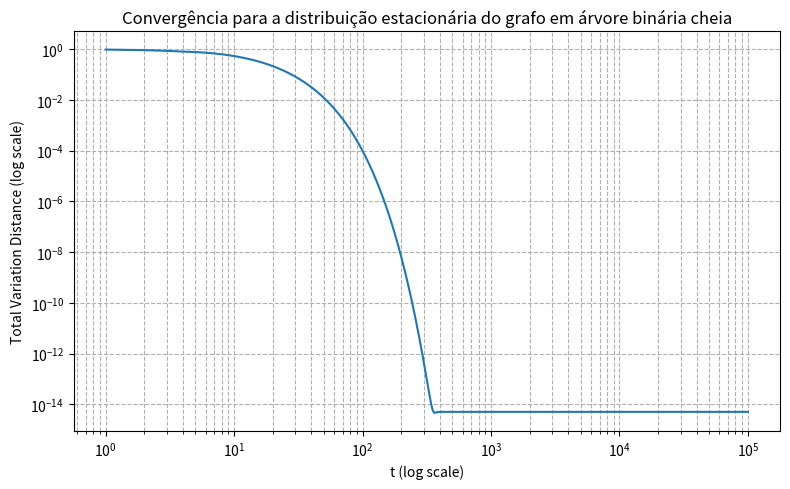

Generate this figure with matplotlib:
import numpy as np
import matplotlib.pyplot as plt

# Verificar se a matriz de transição P é estocástica
def is_stochastic(P):
    # Verifica se cada linha soma 1
    return np.all(np.isclose(np.sum(P, axis=1), 1))

# Verificar se a distribuição pi é estacionária
def is_stationary(P, pi):
    # Verifica se P @ pi = pi
    pi_next = pi @ P
    error = np.abs(pi_next - pi)
    max_err = np.max(error)
    if max_err > 1e-10:
        return {max_err}
    return True

# Verificar o erro de convergência da distribuição pi para a distribuição estacionária
def check_stationarity_error(P, pi):
    pi_next = pi @ P
    error = np.abs(pi_next - pi)
    max_err = np.max(error)
    return max_err


# Criar a matriz de transição P e a distribuição estacionária pi para um grafo em anel
def create_ring_graph(n=125):
    P = np.zeros((n, n))
    pi = np.ones(n) / n  # distribuição uniforme
    for i in range(n):
        P[i][i] = 0.5
        P[i][(i - 1) % n] = 0.25
        P[i][(i + 1) % n] = 0.25
    return P, pi

def create_tree_graph(n=127):
    P = np.zeros((n, n))
    pi = np.zeros(n)
    for i in range(n):
        if i == 0:  # raiz (i=1)
            pi[i] = 1 / 126
            for j in [1, 2]:  # filhos: 2, 3
                P[i][j] = 0.25
            P[i][i] = 0.5
        elif 1 <= i <= int(n/2)-1:  # nós internos (i ∈ {2,...,63})
            pi[i] = 1 / 84
            parent = (i - 1) // 2
            children = [2 * i + 1, 2 * i + 2]
            for j in [parent] + [c for c in children if c < n]:
                P[i][j] = 1 / 6
            P[i][i] = 0.5
        else:  # folhas (i ∈ {64,...,127})
            pi[i] = 1 / 252
            parent = (i - 1) // 2
            P[i][parent] = 0.5
            P[i][i] = 0.5
    return P, pi

def create_grid_graph(k=11):
    n = k * k
    P = np.zeros((n, n))
    pi = np.zeros(n)
    for r in range(k): # linha
        for c in range(k): # coluna
            i = r * k + c # índice do vértice
            neighbors = []
            if r > 0: neighbors.append((r - 1) * k + c)
            if r < k - 1: neighbors.append((r + 1) * k + c)
            if c > 0: neighbors.append(r * k + (c - 1))
            if c < k - 1: neighbors.append(r * k + (c + 1))
            # Tipo do vértice
            if (r, c) in [(0, 0), (0, k - 1), (k - 1, 0), (k - 1, k - 1)]: # canto
                pi[i] = 1 / 220
                prob = 1 / 4
            elif r in [0, k - 1] or c in [0, k - 1]: # borda
                pi[i] = 3 / 440
                prob = 1 / 6
            else: # interior
                pi[i] = 1 / 110
                prob = 1 / 8
            for j in neighbors:
                P[i][j] = prob
            P[i][i] = 0.5
    return P, pi

def plot_total_variation_distance(pi_0, pi_stationary, P, tipo, t_max=int(1e5)):
    d_tv_list = []
    pi_t = pi_0.copy()
    for t in range(1, t_max + 1):
        pi_t = pi_t @ P
        d_tv = 0.5 * np.sum(np.abs(pi_t - pi_stationary))
        d_tv_list.append(d_tv)

    plt.figure(figsize=(8, 5))
    plt.plot(range(1, t_max + 1), d_tv_list)
    plt.xscale('log')
    plt.yscale('log')
    plt.xlabel('t (log scale)')
    plt.ylabel('Total Variation Distance (log scale)')
    plt.title(f"Convergência para a distribuição estacionária do grafo em {tipo}")
    plt.grid(True, which="both", ls="--")
    plt.tight_layout()
    plt.show()

if __name__ == "__main__":
    # Para o anel:
    pi_0 = np.zeros(125)
    pi_0[0] = 1  # distribuição inicial
    P, pi = create_ring_graph()
    print("Matriz de transição P é estocástica para o anel?", is_stochastic(P))
    print("Distribuição pi é estacionária para o anel?", is_stationary(P, pi))
    # plot_total_variation_distance(pi_0, pi, P, "anel")

    # Para a árvore:
    pi_0 = np.zeros(127)
    pi_0[0] = 1  # distribuição inicial
    P, pi = create_tree_graph()
    print("Matriz de transição P é estocástica para a árvore?", is_stochastic(P))
    print("Distribuição pi é estacionária para a árvore?", is_stationary(P, pi))
    plot_total_variation_distance(pi_0, pi, P, "árvore binária cheia")

    # Para a grade:
    pi_0 = np.zeros(121)
    pi_0[0] = 1  # distribuição inicial
    P, pi = create_grid_graph()
    print("Matriz de transição P é estocástica para a grade?", is_stochastic(P))
    print("Distribuição pi é estacionária para a grade?", is_stationary(P, pi))
    # plot_total_variation_distance(pi_0, pi, P, "grade 2D")







